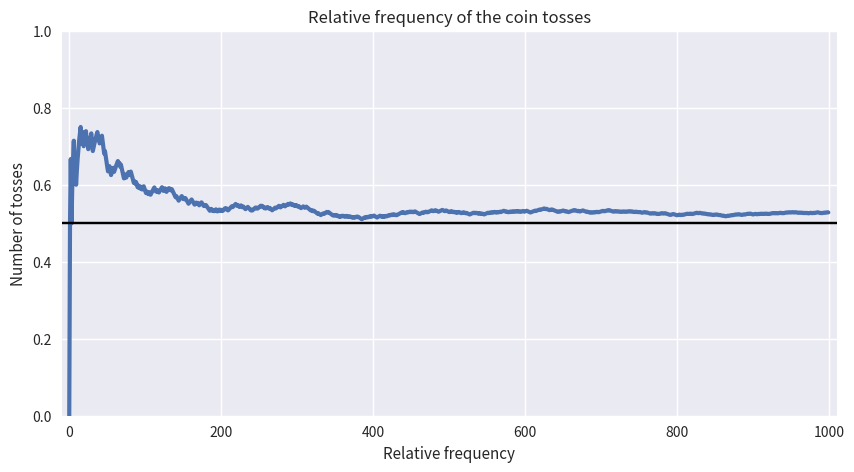
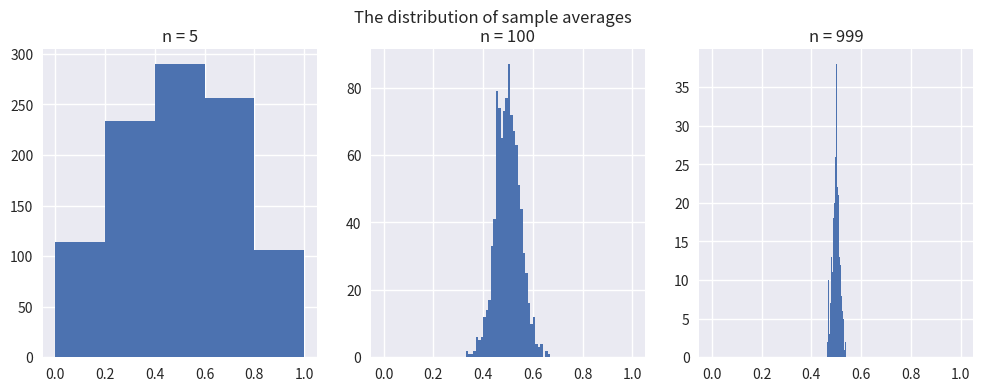
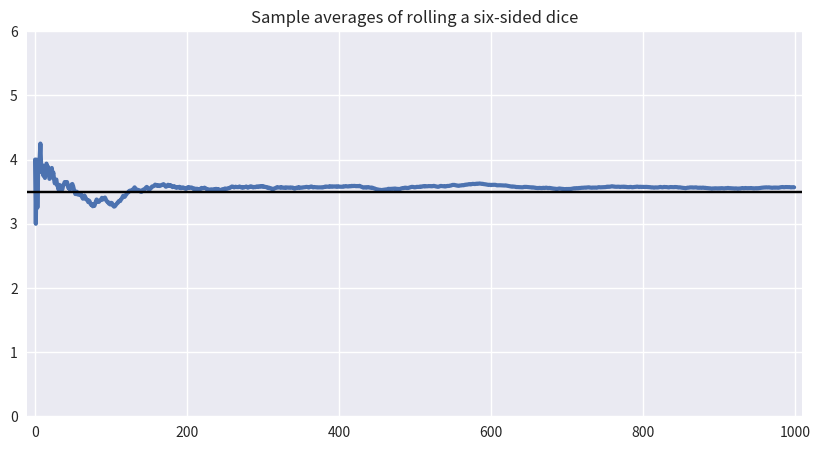
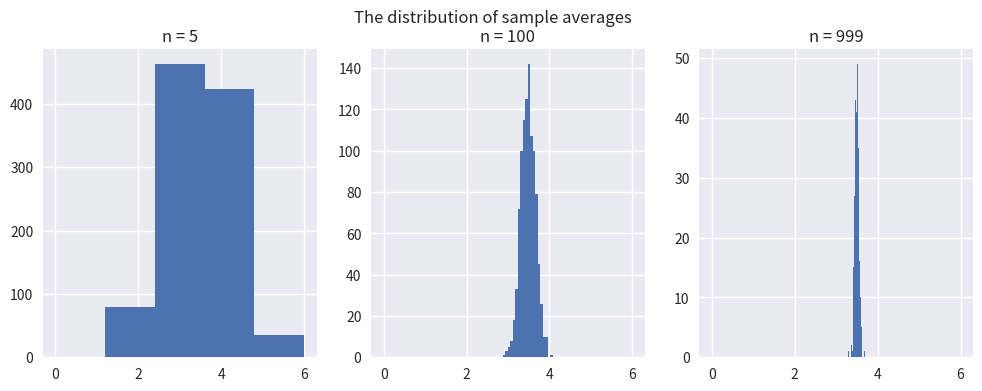
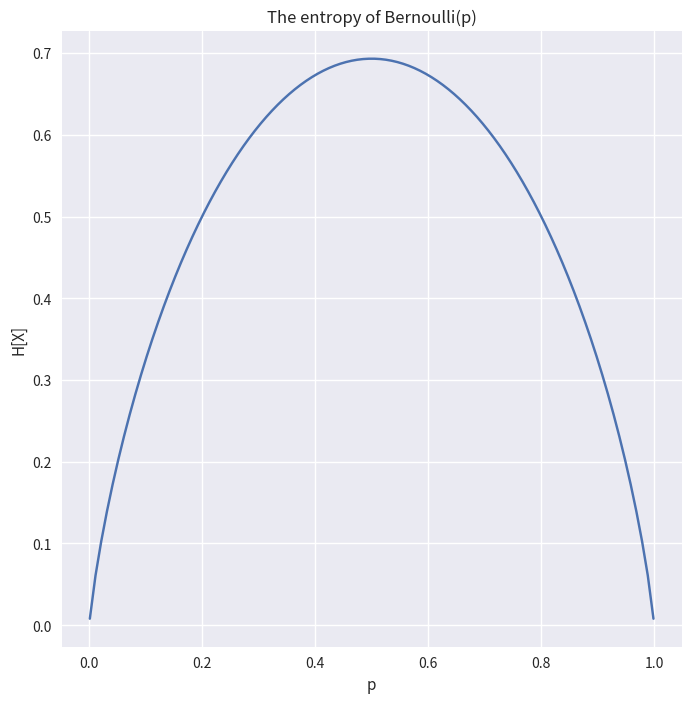
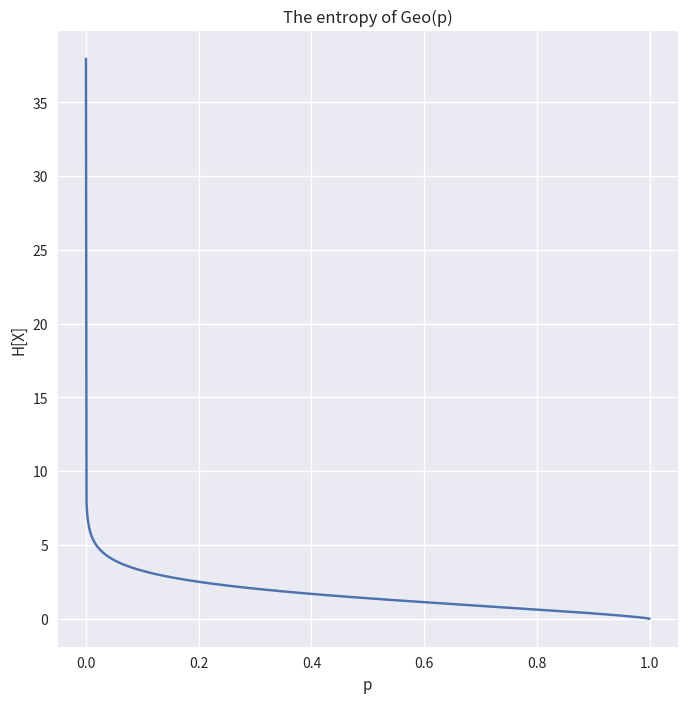

Python code for these plots, in order:
# -*- coding: utf-8 -*-
# Auto-generated from '03-expected-value.ipynb' on 2025-08-08T15:22:58
# Source: code cells extracted; markdown preserved as comments.

# %% [markdown]
# # Chapter 20. The expected value

# %% [markdown]
# ## The Law of Large Numbers

# %% [markdown]
# ### Tossing coins...

# In [1]
import numpy as np
from scipy.stats import bernoulli


n_tosses = 1000
idx = range(n_tosses)

coin_tosses = [bernoulli.rvs(p=0.5) for _ in idx]
coin_toss_averages = [np.mean(coin_tosses[:k+1]) for k in idx]

# In [2]
import matplotlib.pyplot as plt


with plt.style.context("seaborn-v0_8"):
    plt.figure(figsize=(10, 5))
    plt.title("Relative frequency of the coin tosses")
    plt.xlabel("Relative frequency")
    plt.ylabel("Number of tosses")
    
    # plotting the averages
    plt.plot(range(n_tosses), coin_toss_averages, linewidth=3) # the averages
    
    # plotting the true expected value
    plt.plot([-100, n_tosses+100], [0.5, 0.5], c="k")
    plt.xlim(-10, n_tosses+10)  
    plt.ylim(0, 1)
    plt.show()

# In [3]
more_coin_tosses = bernoulli.rvs(p=0.5, size=(n_tosses, n_tosses))
more_coin_toss_averages = np.array([[np.mean(more_coin_tosses[i][:j+1]) for j in idx]
                                     for i in idx])

# %% [markdown]
# We can visualize the distributions on histograms.

# In [4]
with plt.style.context("seaborn-v0_8"):
    fig, axs = plt.subplots(1, 3, figsize=(12, 4), sharey=False)
    fig.suptitle("The distribution of sample averages")
    for ax, i in zip(axs, [5, 100, 999]):
        x = [k/i for k in range(i+1)]
        y = more_coin_toss_averages[:, i]
        ax.hist(y, bins=x)
        ax.set_title(f"n = {i}")
    
    plt.show()

# %% [markdown]
# ### ...rolling dice...

# In [5]
from scipy.stats import randint


n_rolls = 1000
idx = range(n_rolls)

dice_rolls = [randint.rvs(low=1, high=7) for _ in idx]
dice_roll_averages = [np.mean(dice_rolls[:k+1]) for k in idx]

# In [6]
with plt.style.context("seaborn-v0_8"):
    plt.figure(figsize=(10, 5))
    plt.title("Sample averages of rolling a six-sided dice")
    
    # plotting the averages
    plt.plot(idx, dice_roll_averages, linewidth=3) # the averages
    
    # plotting the true expected value
    plt.plot([-100, n_rolls+100], [3.5, 3.5], c="k")
    
    plt.xlim(-10, n_rolls+10)
    plt.ylim(0, 6)
    plt.show()

# In [7]
more_dice_rolls = randint.rvs(low=1, high=7, size=(n_rolls, n_rolls))
more_dice_roll_averages = np.array([[np.mean(more_dice_rolls[i][:j+1]) for j in idx]
                                     for i in idx])

# In [8]
with plt.style.context("seaborn-v0_8"):
    fig, axs = plt.subplots(1, 3, figsize=(12, 4), sharey=False)
    fig.suptitle("The distribution of sample averages")
    for ax, i in zip(axs, [5, 100, 999]):
        x = [6*k/i for k in range(i+1)]
        y = more_dice_roll_averages[:, i]
        ax.hist(y, bins=x)
        ax.set_title(f"n = {i}")

    plt.show()

# %% [markdown]
# ## Information theory

# %% [markdown]
# ### Information and entropy

# In [9]
def bernoulli_entropy(p):
    return -p*np.log(p) - (1 - p)*np.log(1 - p)

# In [10]
X = np.linspace(0.001, 0.999, 100)
y = bernoulli_entropy(X)


with plt.style.context('seaborn-v0_8'):
    plt.figure(figsize=(8, 8))
    plt.xlabel("p")
    plt.ylabel("H[X]")
    plt.title("The entropy of Bernoulli(p)")
    plt.plot(X, y)
    plt.show()

# In [11]
def geom_entropy(p):
    return -(p*np.log(p) + (1 - p)*np.log(1 - p))/p

# In [12]
X = np.linspace(1e-16, 1-1e-16, 1000)
y = geom_entropy(X)


with plt.style.context('seaborn-v0_8'):
    plt.figure(figsize=(8, 8))
    plt.xlabel("p")
    plt.ylabel("H[X]")
    plt.title("The entropy of Geo(p)")
    plt.plot(X, y)
    plt.show()

